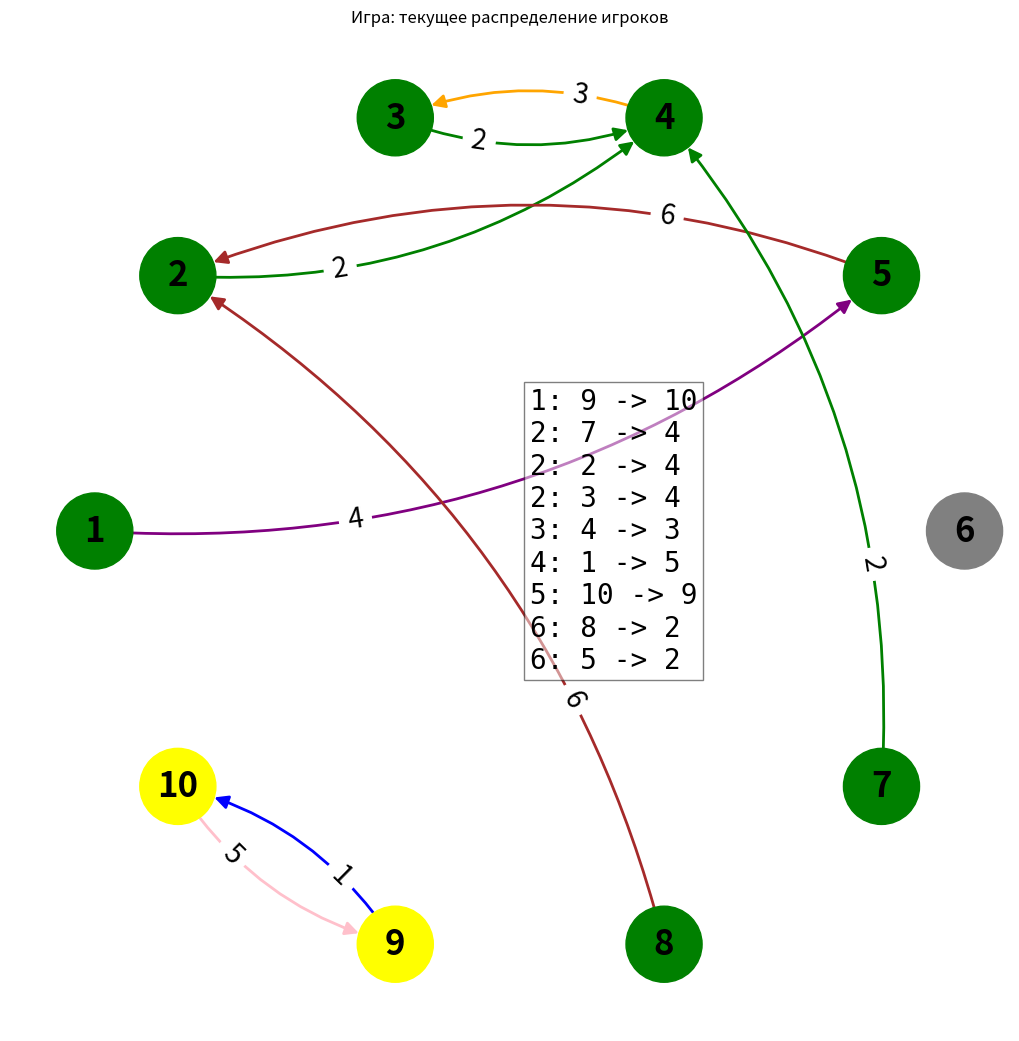

Write the Python code that produced this figure.
from collections import defaultdict

import matplotlib.pyplot as plt
import networkx as nx
import numpy as np


def plot_game(
    num_players = 10,
    absent_players = [],
    verified_red_players = [],
    sheriffs = [],
    votes = [],
    round_edges=True
):

    tmp = defaultdict(list)
    for (f, t) in votes:
        tmp[t].append((f, t))
    tmp2 = dict()
    for i, (k, v) in enumerate(tmp.items()):
        for e in v:
            tmp2[e] = i + 1
    votes = tmp2
    # Создаем граф
    G = nx.DiGraph()

    # Все игроки
    all_players = list(range(1, num_players + 1))
    G.add_nodes_from(all_players)

    # Добавляем связи между игроками
    G.add_edges_from(votes.keys())

    # Определяем позиции узлов по кругу
    angle = np.linspace(0, 2 * np.pi, len(all_players), endpoint=False)
    pos = {player: (np.cos(a + np.pi), np.sin(a)) for player, a in zip(all_players, angle)}

    # Цвет узлов: серый для покинувших игроков, красный для проверенных красных, зеленый для остальных
    node_colors = [
        'gray' if node in absent_players
        else 'red' if node in verified_red_players
        else 'yellow' if node in sheriffs
        else 'green' for node in all_players
    ]

    # Подписываем участников
    labels = {player: f"{player}" for player in all_players}

    # Цвета для схем голосования
    distinct_colors = ['blue', 'green', 'orange', 'purple', 'pink', 'brown']
    vote_colors = {key: distinct_colors[idx % len(distinct_colors)] for idx, key in enumerate(set(votes.values()))}

    # Получаем цвета для каждого ребра на основе голосования
    edge_colors = [vote_colors[votes[edge]] for edge in G.edges()]

    # Настройка для рисования кривых линий
    connectionstyle = 'arc3,rad=0.2' if round_edges else 'arc3,rad=0.0'

    # Создаем круговую визуализацию графа
    plt.figure(figsize=(10, 10))
    nx.draw(
        G,
        pos,
        with_labels=True,
        labels=labels,
        node_color=node_colors,
        node_size=3000,
        font_weight='bold',
        font_size=25,
        edge_color=edge_colors,
        arrows=True,
        arrowsize=20,
        width=2,
        connectionstyle=connectionstyle
    )

    # Добавляем метки на стрелках для порядка голосования
    nx.draw_networkx_edge_labels(
        G,
        pos,
        edge_labels=votes,
        font_color='black',
        font_size=20,
        connectionstyle=connectionstyle,
        label_pos=0.3
    )

    # Генерация текста легенды
    vote_text_parts = [f"{v}: {a} -> {b}" for (a, b), v in votes.items()]
    vote_text = "\n".join(vote_text_parts)

    plt.text(
        0, 0,
        vote_text,
        fontsize=20,
        family='monospace',
        verticalalignment='center',
        bbox=dict(facecolor='white', alpha=0.5)
    )

    plt.axis('equal')
    plt.title("Игра: текущее распределение игроков")
    plt.show()


# Пример использования функции
votes_example = {
    (2, 4),
    (3, 4),
    (7, 4),
    (1, 5),
    (4, 3),
    (5, 2),
    (8, 2),
    (10, 9),
    (9, 10),

}

plot_game(
    num_players=10,
    absent_players={6},
    verified_red_players={},
    sheriffs={9, 10},
    votes=votes_example,
    round_edges=True
)
